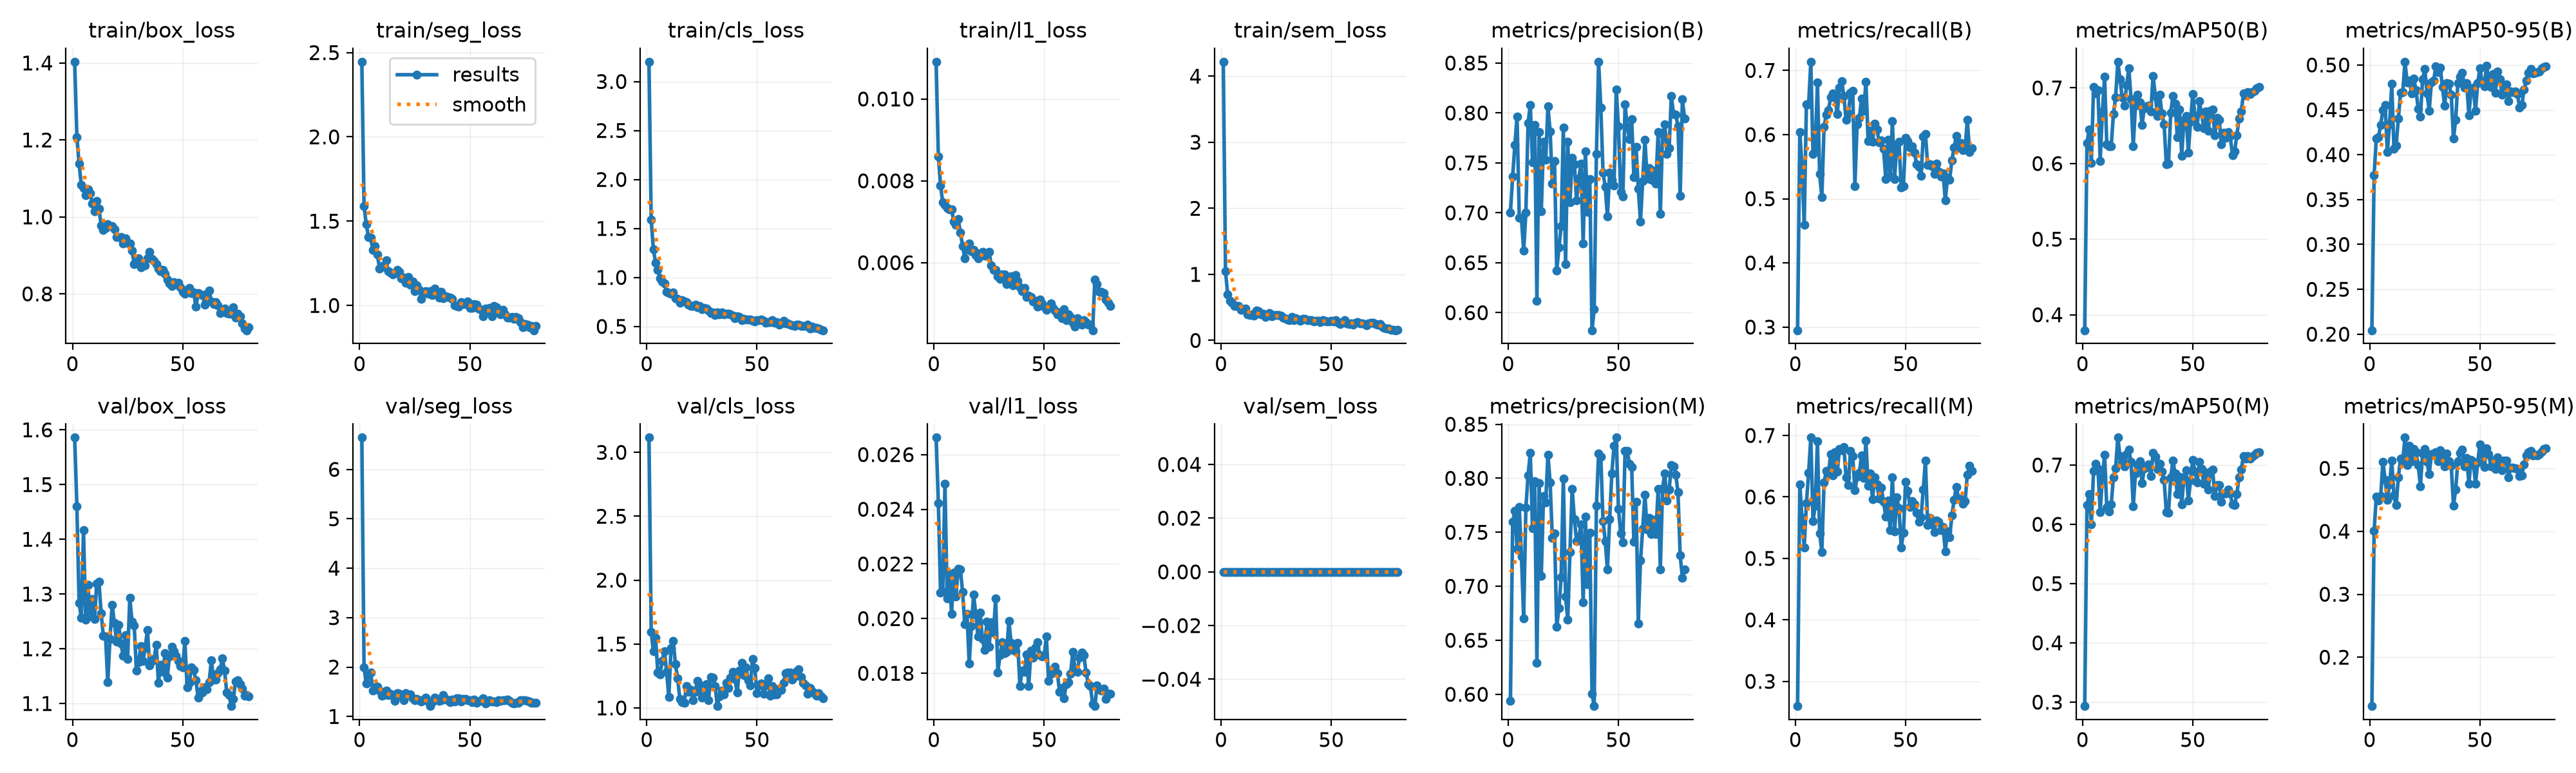

The table this chart was drawn from, first rows:
epoch, time, train/box_loss, train/seg_loss, train/cls_loss, train/l1_loss, train/sem_loss, metrics/precision(B), metrics/recall(B), metrics/mAP50(B), metrics/mAP50-95(B), metrics/precision(M), metrics/recall(M), metrics/mAP50(M), metrics/mAP50-95(M), val/box_loss, val/seg_loss, val/cls_loss, val/l1_loss, val/sem_loss, lr/pg0, lr/pg1, lr/pg2
1, 6.046, 1.403, 2.446, 3.202, 0.01091, 4.219, 0.7004, 0.2951, 0.3795, 0.2044, 0.5938, 0.2597, 0.2933, 0.1223, 1.586, 6.643, 3.115, 0.02662, 0, 0.0004074, 0.0004074, 0.05967
2, 10.62, 1.208, 1.589, 1.587, 0.0086, 1.048, 0.7362, 0.6044, 0.6269, 0.3771, 0.7595, 0.6207, 0.6321, 0.4008, 1.46, 1.991, 1.597, 0.02423, 0, 0.0008139, 0.0008139, 0.01841
3, 15.03, 1.138, 1.483, 1.286, 0.00789, 0.6939, 0.7677, 0.5511, 0.6453, 0.418, 0.7699, 0.5658, 0.6511, 0.4556, 1.284, 1.667, 1.441, 0.02095, 0, 0.0009662, 0.0009662, 0.001892
4, 19.35, 1.083, 1.407, 1.147, 0.00747, 0.6009, 0.7964, 0.4595, 0.6005, 0.4199, 0.7349, 0.5179, 0.5999, 0.4489, 1.256, 1.841, 1.548, 0.021, 0, 0.0009629, 0.0009629, 0.0009629
5, 23.64, 1.075, 1.402, 1.078, 0.00742, 0.5742, 0.6949, 0.6476, 0.7016, 0.4335, 0.7735, 0.5903, 0.6903, 0.4559, 1.417, 1.894, 1.278, 0.02494, 0, 0.0009505, 0.0009505, 0.0009505
6, 27.99, 1.056, 1.329, 0.9922, 0.00733, 0.5197, 0.6942, 0.647, 0.6928, 0.4498, 0.7277, 0.6392, 0.7016, 0.5104, 1.253, 1.528, 1.263, 0.02073, 0, 0.0009381, 0.0009381, 0.0009381
7, 32.3, 1.072, 1.352, 0.9613, 0.0073, 0.5248, 0.662, 0.7136, 0.6974, 0.4553, 0.6703, 0.6965, 0.6935, 0.4819, 1.317, 1.592, 1.37, 0.02162, 0, 0.0009258, 0.0009258, 0.0009258
8, 36.61, 1.061, 1.303, 0.9368, 0.00731, 0.5202, 0.7002, 0.5696, 0.6031, 0.4028, 0.7726, 0.561, 0.6211, 0.4502, 1.261, 1.607, 1.444, 0.02018, 0, 0.0009134, 0.0009134, 0.0009134
9, 41.03, 1.035, 1.22, 0.8522, 0.007, 0.4618, 0.7901, 0.5772, 0.6686, 0.4339, 0.8029, 0.5863, 0.6799, 0.4744, 1.291, 1.521, 1.282, 0.02168, 0, 0.000901, 0.000901, 0.000901
10, 45.32, 1.015, 1.233, 0.843, 0.00693, 0.4721, 0.8078, 0.6815, 0.7146, 0.4788, 0.8234, 0.6905, 0.7171, 0.5122, 1.254, 1.42, 1.084, 0.02081, 0, 0.0008886, 0.0008886, 0.0008886
11, 49.6, 1.041, 1.231, 0.8338, 0.00706, 0.4864, 0.7505, 0.5383, 0.6255, 0.4069, 0.754, 0.5412, 0.6284, 0.4569, 1.319, 1.434, 1.467, 0.02183, 0, 0.0008762, 0.0008762, 0.0008762
12, 53.91, 1.022, 1.267, 0.8459, 0.00674, 0.3925, 0.7881, 0.5021, 0.623, 0.4101, 0.7975, 0.5105, 0.6221, 0.4419, 1.323, 1.522, 1.524, 0.0218, 0, 0.0008639, 0.0008639, 0.0008639
13, 58.25, 0.9786, 1.203, 0.7855, 0.00641, 0.3868, 0.6121, 0.6118, 0.6231, 0.4405, 0.6292, 0.6236, 0.6334, 0.4859, 1.265, 1.427, 1.343, 0.02097, 0, 0.0008515, 0.0008515, 0.0008515
14, 62.59, 0.9667, 1.196, 0.7808, 0.00611, 0.3937, 0.7808, 0.6315, 0.6651, 0.4688, 0.7957, 0.6423, 0.6789, 0.5155, 1.223, 1.457, 1.232, 0.01979, 0, 0.0008391, 0.0008391, 0.0008391
15, 67.01, 0.9717, 1.185, 0.74, 0.00635, 0.3742, 0.7018, 0.6382, 0.6877, 0.4694, 0.7098, 0.6378, 0.6946, 0.5122, 1.223, 1.42, 1.07, 0.02017, 0, 0.0008268, 0.0008268, 0.0008268
16, 71.3, 0.9814, 1.193, 0.7689, 0.00647, 0.4566, 0.7713, 0.6584, 0.7346, 0.5036, 0.7833, 0.6694, 0.7463, 0.5489, 1.139, 1.322, 1.045, 0.01835, 0, 0.0008144, 0.0008144, 0.0008144
17, 75.68, 0.9768, 1.212, 0.7557, 0.00628, 0.4481, 0.7529, 0.6639, 0.7115, 0.4807, 0.7779, 0.6348, 0.7146, 0.5047, 1.218, 1.471, 1.04, 0.01972, 0, 0.000802, 0.000802, 0.000802
18, 80.02, 0.9764, 1.199, 0.7479, 0.00631, 0.3919, 0.8067, 0.6584, 0.6872, 0.4824, 0.822, 0.6728, 0.7038, 0.5361, 1.281, 1.455, 1.17, 0.02087, 0, 0.0007896, 0.0007896, 0.0007896
19, 84.31, 0.9682, 1.162, 0.7212, 0.00618, 0.4008, 0.7817, 0.6316, 0.6768, 0.4685, 0.7962, 0.6414, 0.6977, 0.5109, 1.247, 1.423, 1.126, 0.02016, 0, 0.0007772, 0.0007772, 0.0007772
20, 88.59, 0.9472, 1.163, 0.7105, 0.0061, 0.3568, 0.7293, 0.6733, 0.7035, 0.4847, 0.7449, 0.6779, 0.7182, 0.5311, 1.213, 1.327, 1.143, 0.01934, 0, 0.0007649, 0.0007649, 0.0007649
21, 92.87, 0.9482, 1.133, 0.7118, 0.00623, 0.381, 0.7518, 0.6833, 0.7263, 0.4722, 0.7493, 0.6761, 0.7256, 0.5253, 1.243, 1.475, 1.063, 0.02021, 0, 0.0007525, 0.0007525, 0.0007525
22, 97.26, 0.9476, 1.169, 0.7201, 0.00627, 0.4163, 0.6419, 0.6599, 0.6849, 0.4511, 0.6624, 0.6814, 0.7055, 0.5055, 1.21, 1.43, 1.127, 0.01925, 0, 0.0007401, 0.0007401, 0.0007401
23, 101.6, 0.9304, 1.124, 0.6925, 0.00617, 0.3622, 0.6652, 0.6226, 0.6233, 0.4422, 0.6797, 0.6314, 0.6301, 0.4717, 1.187, 1.449, 1.213, 0.01886, 0, 0.0007277, 0.0007277, 0.0007277
24, 105.9, 0.9451, 1.141, 0.7064, 0.00622, 0.3839, 0.6866, 0.6327, 0.6762, 0.484, 0.7086, 0.6196, 0.6856, 0.5232, 1.225, 1.369, 1.182, 0.01988, 0, 0.0007154, 0.0007154, 0.0007154
25, 110.2, 0.9321, 1.084, 0.6765, 0.00627, 0.3827, 0.7852, 0.6647, 0.6914, 0.4958, 0.7995, 0.6748, 0.7003, 0.5306, 1.182, 1.329, 1.079, 0.01897, 0, 0.000703, 0.000703, 0.000703
26, 114.5, 0.9314, 1.118, 0.6868, 0.00594, 0.3816, 0.6486, 0.6685, 0.6812, 0.4681, 0.6907, 0.6663, 0.7066, 0.51, 1.293, 1.356, 1.084, 0.01986, 0, 0.0006906, 0.0006906, 0.0006906
27, 118.8, 0.9125, 1.091, 0.6814, 0.00582, 0.3733, 0.7714, 0.5201, 0.6514, 0.4491, 0.6689, 0.6108, 0.6692, 0.4906, 1.25, 1.326, 1.184, 0.01948, 0, 0.0006783, 0.0006783, 0.0006783
28, 123.3, 0.8772, 1.038, 0.6646, 0.00583, 0.3442, 0.7108, 0.6162, 0.6734, 0.4807, 0.7318, 0.6328, 0.6941, 0.5227, 1.243, 1.303, 1.058, 0.02073, 0, 0.0006659, 0.0006659, 0.0006659
29, 127.6, 0.891, 1.078, 0.6352, 0.00566, 0.3344, 0.7551, 0.6255, 0.6753, 0.4825, 0.7903, 0.6397, 0.6975, 0.5235, 1.16, 1.338, 1.24, 0.01804, 0, 0.0006535, 0.0006535, 0.0006535
30, 131.9, 0.8919, 1.083, 0.6456, 0.0056, 0.3172, 0.7487, 0.6558, 0.6764, 0.4984, 0.7622, 0.6674, 0.7005, 0.526, 1.175, 1.383, 1.236, 0.01866, 0, 0.0006411, 0.0006411, 0.0006411
31, 136.2, 0.8694, 1.071, 0.6139, 0.00571, 0.3095, 0.7124, 0.6373, 0.6693, 0.4923, 0.742, 0.6308, 0.6809, 0.5117, 1.205, 1.309, 1.171, 0.01914, 0, 0.0006287, 0.0006287, 0.0006287
32, 140.5, 0.8763, 1.084, 0.6455, 0.00572, 0.3556, 0.7344, 0.6818, 0.716, 0.497, 0.745, 0.6912, 0.7202, 0.5292, 1.178, 1.21, 1.014, 0.01873, 0, 0.0006164, 0.0006164, 0.0006164
33, 144.9, 0.8739, 1.062, 0.6257, 0.00548, 0.3079, 0.7494, 0.5897, 0.6896, 0.4757, 0.7572, 0.6186, 0.714, 0.5141, 1.202, 1.285, 1.091, 0.01879, 0, 0.000604, 0.000604, 0.000604
34, 149.3, 0.8928, 1.099, 0.6402, 0.00559, 0.3359, 0.6694, 0.6057, 0.6632, 0.4543, 0.6854, 0.6378, 0.6937, 0.5028, 1.235, 1.377, 1.138, 0.01992, 0, 0.0005916, 0.0005916, 0.0005916
35, 153.6, 0.9087, 1.07, 0.6249, 0.00566, 0.3173, 0.7617, 0.5887, 0.6912, 0.4798, 0.7647, 0.596, 0.7024, 0.5239, 1.169, 1.35, 1.105, 0.01911, 0, 0.0005793, 0.0005793, 0.0005793
36, 157.9, 0.8905, 1.047, 0.6285, 0.00545, 0.2987, 0.701, 0.6169, 0.6659, 0.4788, 0.7018, 0.6324, 0.6885, 0.5109, 1.178, 1.319, 1.194, 0.01885, 0, 0.0005669, 0.0005669, 0.0005669
37, 162.2, 0.8858, 1.081, 0.6315, 0.0057, 0.3256, 0.7339, 0.6082, 0.6521, 0.4671, 0.7495, 0.6201, 0.6752, 0.5041, 1.181, 1.325, 1.155, 0.01881, 0, 0.0005545, 0.0005545, 0.0005545
38, 166.6, 0.8773, 1.044, 0.6263, 0.00555, 0.3307, 0.5824, 0.5877, 0.5994, 0.4178, 0.6003, 0.5978, 0.6206, 0.441, 1.207, 1.43, 1.236, 0.01911, 0, 0.0005421, 0.0005421, 0.0005421
39, 170.9, 0.866, 1.053, 0.6099, 0.0054, 0.3091, 0.6035, 0.5913, 0.5998, 0.439, 0.5891, 0.6151, 0.62, 0.4661, 1.138, 1.355, 1.28, 0.01753, 0, 0.0005297, 0.0005297, 0.0005297
40, 175.2, 0.8586, 1.052, 0.5871, 0.00531, 0.3073, 0.7587, 0.5776, 0.6673, 0.4798, 0.7746, 0.5916, 0.6788, 0.5113, 1.171, 1.326, 1.226, 0.0181, 0, 0.0005174, 0.0005174, 0.0005174
41, 179.6, 0.8623, 1.047, 0.6059, 0.00538, 0.3064, 0.8513, 0.531, 0.6895, 0.4869, 0.8229, 0.5678, 0.7075, 0.5243, 1.158, 1.292, 1.12, 0.01806, 0, 0.000505, 0.000505, 0.000505
42, 183.9, 0.8524, 1.04, 0.5956, 0.00517, 0.2876, 0.8055, 0.592, 0.6794, 0.4915, 0.8199, 0.5942, 0.6855, 0.5299, 1.192, 1.339, 1.29, 0.0187, 0, 0.0004926, 0.0004926, 0.0004926
43, 188.2, 0.8372, 1.002, 0.5642, 0.0052, 0.2933, 0.7402, 0.5342, 0.6344, 0.475, 0.7604, 0.5456, 0.6505, 0.5033, 1.147, 1.299, 1.354, 0.01753, 0, 0.0004802, 0.0004802, 0.0004802
44, 192.4, 0.8279, 0.9985, 0.5804, 0.00516, 0.2964, 0.726, 0.6209, 0.6714, 0.4801, 0.7418, 0.6324, 0.6807, 0.5169, 1.186, 1.367, 1.255, 0.01883, 0, 0.0004679, 0.0004679, 0.0004679
45, 196.8, 0.82, 0.9914, 0.568, 0.00506, 0.2802, 0.6964, 0.5306, 0.6105, 0.444, 0.7154, 0.5439, 0.6339, 0.476, 1.203, 1.363, 1.319, 0.01858, 0, 0.0004555, 0.0004555, 0.0004555
46, 201.1, 0.8301, 1.02, 0.5706, 0.00507, 0.3062, 0.74, 0.5851, 0.6572, 0.4728, 0.7619, 0.5996, 0.6797, 0.5131, 1.195, 1.309, 1.217, 0.01894, 0, 0.0004431, 0.0004431, 0.0004431
47, 205.5, 0.8253, 1.009, 0.5697, 0.00492, 0.2966, 0.7333, 0.5892, 0.6628, 0.4746, 0.8045, 0.5812, 0.6907, 0.5101, 1.188, 1.356, 1.178, 0.01914, 0, 0.0004307, 0.0004307, 0.0004307
48, 209.9, 0.8291, 1.007, 0.5604, 0.0051, 0.2833, 0.7273, 0.518, 0.6147, 0.4486, 0.8303, 0.5177, 0.6401, 0.4756, 1.177, 1.352, 1.381, 0.01867, 0, 0.0004184, 0.0004184, 0.0004184
49, 214.3, 0.8176, 1.024, 0.5541, 0.005, 0.2856, 0.8233, 0.5195, 0.6554, 0.48, 0.8377, 0.5415, 0.6743, 0.5098, 1.169, 1.328, 1.311, 0.01861, 0, 0.000406, 0.000406, 0.000406
50, 218.6, 0.8054, 0.9843, 0.5642, 0.00492, 0.297, 0.7864, 0.5951, 0.6922, 0.496, 0.7714, 0.6244, 0.709, 0.5381, 1.166, 1.334, 1.116, 0.01865, 0, 0.0003936, 0.0003936, 0.0003936
51, 222.9, 0.8008, 0.9872, 0.5654, 0.00485, 0.2897, 0.721, 0.5894, 0.6631, 0.4816, 0.7492, 0.6097, 0.6892, 0.522, 1.214, 1.289, 1.174, 0.01935, 0, 0.0003813, 0.0003813, 0.0003813
52, 227.2, 0.8109, 1.007, 0.5728, 0.0049, 0.3055, 0.7164, 0.5801, 0.6482, 0.4762, 0.7407, 0.5841, 0.6707, 0.502, 1.13, 1.344, 1.192, 0.01772, 0, 0.0003689, 0.0003689, 0.0003689
53, 231.6, 0.8151, 1.003, 0.5568, 0.00501, 0.2635, 0.8086, 0.5815, 0.6823, 0.4995, 0.8256, 0.5934, 0.705, 0.5316, 1.137, 1.272, 1.11, 0.01798, 0, 0.0003565, 0.0003565, 0.0003565
54, 235.9, 0.8025, 0.9815, 0.5381, 0.0049, 0.2528, 0.7857, 0.5723, 0.666, 0.4843, 0.8254, 0.5877, 0.6933, 0.5222, 1.167, 1.298, 1.178, 0.01815, 0, 0.0003441, 0.0003441, 0.0003441
55, 240.2, 0.8041, 0.975, 0.5443, 0.00484, 0.2737, 0.7738, 0.5534, 0.6465, 0.4756, 0.8131, 0.5738, 0.6685, 0.503, 1.161, 1.333, 1.233, 0.01824, 0, 0.0003318, 0.0003318, 0.0003318
56, 244.5, 0.7661, 0.9367, 0.5448, 0.00474, 0.3061, 0.794, 0.5502, 0.6693, 0.4901, 0.8103, 0.5599, 0.6871, 0.5125, 1.142, 1.371, 1.097, 0.01801, 0, 0.0003194, 0.0003194, 0.0003194
57, 248.7, 0.8023, 0.9823, 0.5642, 0.00478, 0.2554, 0.7358, 0.5357, 0.6437, 0.4691, 0.7413, 0.5667, 0.6592, 0.4987, 1.11, 1.267, 1.172, 0.01732, 0, 0.000307, 0.000307, 0.000307
58, 253.1, 0.7985, 0.9596, 0.5357, 0.00464, 0.2524, 0.7658, 0.597, 0.6695, 0.4925, 0.7782, 0.6118, 0.6885, 0.5174, 1.122, 1.29, 1.106, 0.01747, 0, 0.0002946, 0.0002946, 0.0002946
59, 257.5, 0.7969, 0.986, 0.5427, 0.00486, 0.2598, 0.7239, 0.6013, 0.6713, 0.484, 0.6657, 0.6593, 0.6928, 0.508, 1.12, 1.327, 1.108, 0.01708, 0, 0.0002823, 0.0002823, 0.0002823
60, 261.8, 0.7713, 0.9348, 0.5179, 0.0046, 0.2434, 0.6914, 0.5527, 0.6376, 0.4672, 0.724, 0.5548, 0.6474, 0.4967, 1.129, 1.3, 1.153, 0.01761, 0, 0.0002699, 0.0002699, 0.0002699
... 20 more rows
